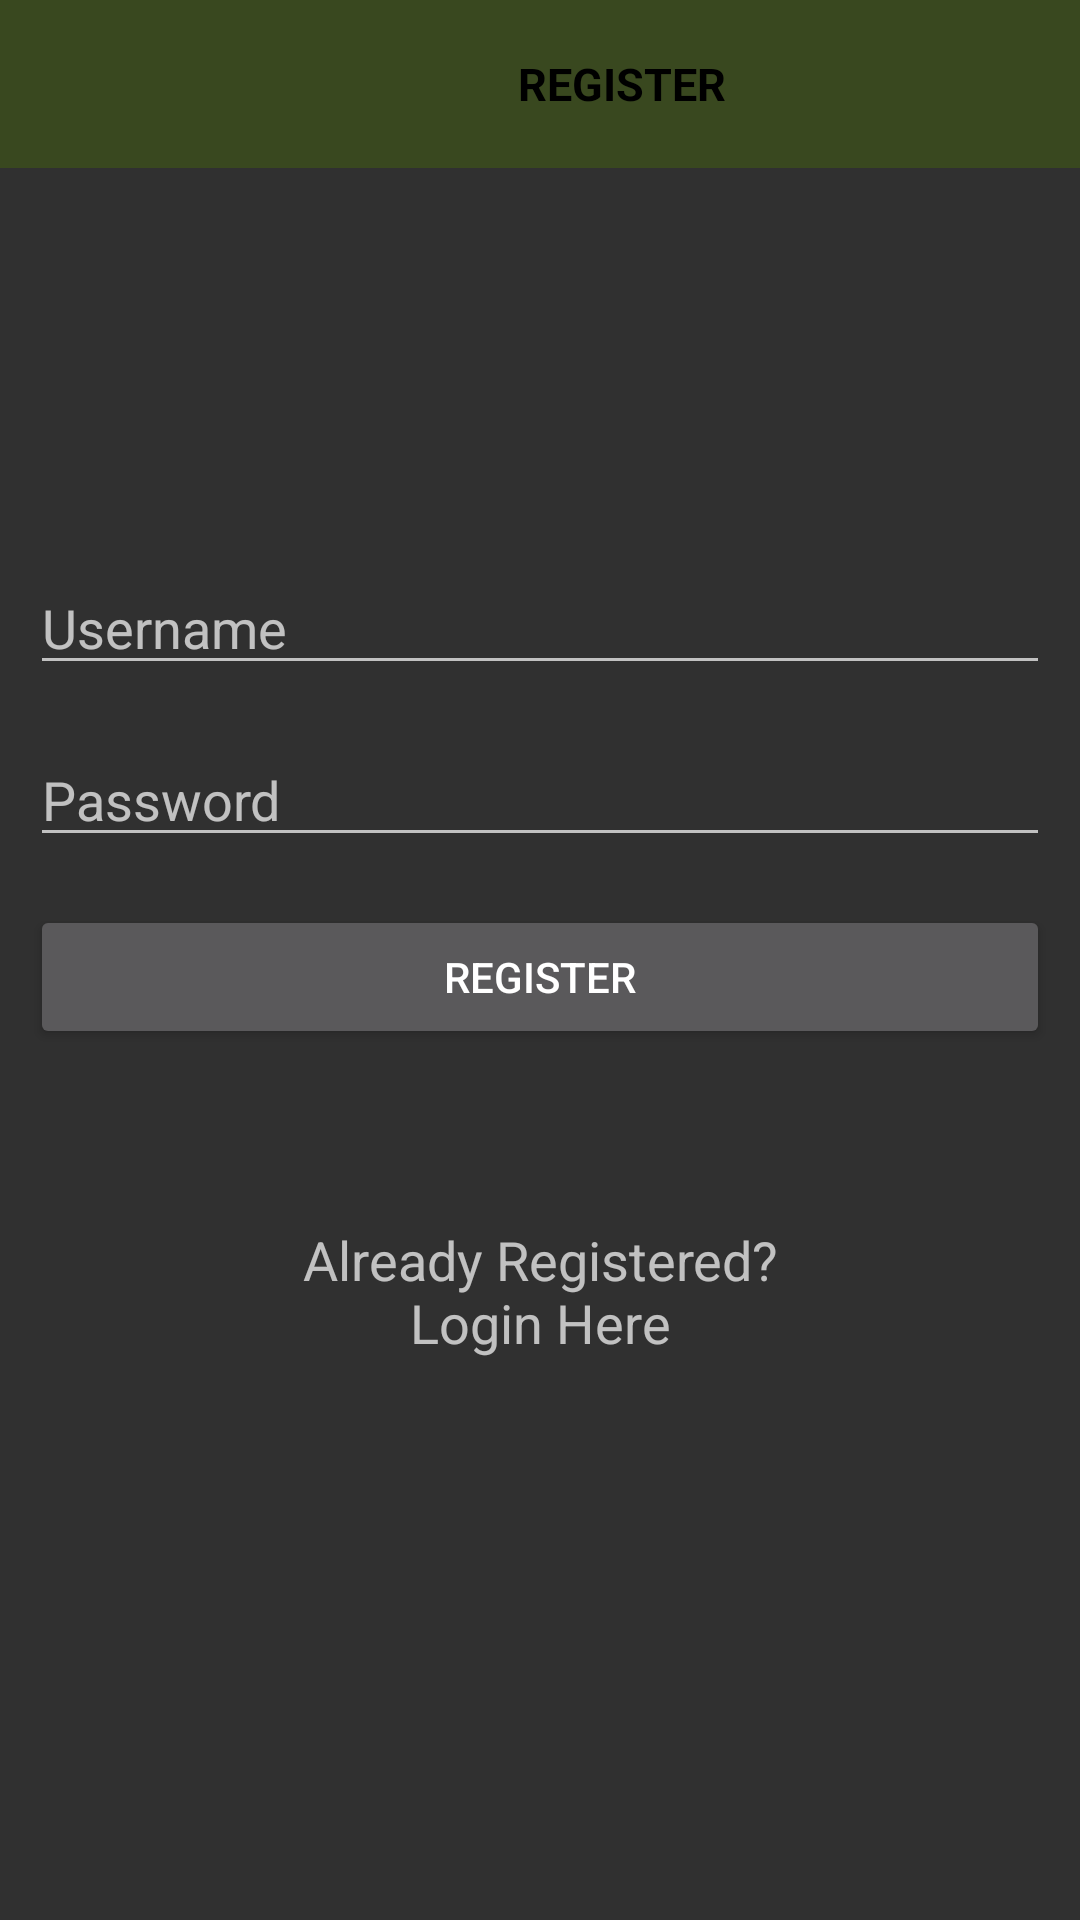

This screen was rendered from an Android layout file. Write that file and the resources it references.
<!-- AndroidManifest.xml: application theme Theme.AppCompat.NoActionBar -->
<!-- res/layout/activity_register.xml -->
<?xml version="1.0" encoding="utf-8"?>
<RelativeLayout xmlns:android="http://schemas.android.com/apk/res/android"
    xmlns:tools="http://schemas.android.com/tools"
    android:layout_width="match_parent"
    android:layout_height="match_parent"
    xmlns:app="http://schemas.android.com/apk/res-auto"
    tools:context=".ui.register.RegisterActivity"
    tools:deviceIds="wear">

    <androidx.appcompat.widget.Toolbar
        android:id="@+id/profileToolbar"
        android:layout_width="match_parent"
        android:layout_height="?attr/actionBarSize"
        android:background="@color/greenOlive">

        <ImageView
            android:id="@+id/imageMenuRegister"
            android:clickable="true"
            android:layout_width="30dp"
            android:layout_height="30dp"
            android:layout_marginStart="10dp"
            android:layout_gravity="start"
            android:src="@drawable/back_arrow"
            android:contentDescription="@string/back"
            app:tint="@color/white" />

        <TextView
            android:id="@+id/textTitle"
            android:layout_width="match_parent"
            android:layout_height="wrap_content"
            android:layout_marginStart="15dp"
            android:contentDescription="@string/screen_title"
            android:textColor="@color/black"
            android:text="@string/register_button"
            android:textAlignment="center"
            android:textSize="15sp"
            android:textStyle="bold" />


    </androidx.appcompat.widget.Toolbar>

    <LinearLayout
        android:layout_width="match_parent"
        android:layout_height="wrap_content"
        android:layout_centerVertical="true"
        android:orientation="vertical"
        android:padding="10dp">


        <EditText
            android:id="@+id/editTextUsername"
            android:layout_width="match_parent"
            android:layout_height="wrap_content"
            android:layout_marginBottom="8dp"
            android:layout_marginTop="8dp"
            android:hint="@string/username_hint"
            android:inputType="text" />



        <EditText
            android:id="@+id/editTextPassword"
            android:layout_width="match_parent"
            android:layout_height="wrap_content"
            android:layout_marginBottom="8dp"
            android:layout_marginTop="8dp"
            android:fontFamily="sans-serif"
            android:hint="@string/password_hint"
            android:inputType="textPassword" />


        <Button
            android:id="@+id/btn_register"
            android:layout_width="match_parent"
            android:layout_height="wrap_content"
            android:layout_marginBottom="8dp"
            android:layout_marginTop="8dp"
            android:text="@string/register" />

        <TextView
            android:id="@+id/textViewLogin"
            android:layout_width="match_parent"
            android:layout_height="wrap_content"
            android:layout_marginBottom="8dp"
            android:layout_marginTop="50dp"
            android:text="@string/registerLink"
            android:textAlignment="center"
            android:textAppearance="@style/Base.TextAppearance.AppCompat.Medium" />
    </LinearLayout>

    <ProgressBar
        android:id="@+id/progressBar"
        android:layout_width="wrap_content"
        android:layout_height="wrap_content"
        android:layout_centerInParent="true"
        android:visibility="gone" />

</RelativeLayout>
<!-- resources referenced by this layout -->
<resources>
  <color name="black">#FF000000</color>
  <color name="greenOlive">#39481f</color>
  <color name="white">#FFFFFFFF</color>
  <string name="back">back_button</string>
  <string name="password_hint">Password</string>
  <string name="register">Register</string>
  <string name="registerLink">Already Registered?\nLogin Here</string>
  <string name="register_button">REGISTER</string>
  <string name="screen_title">Screen Title</string>
  <string name="username_hint">Username</string>
</resources>
